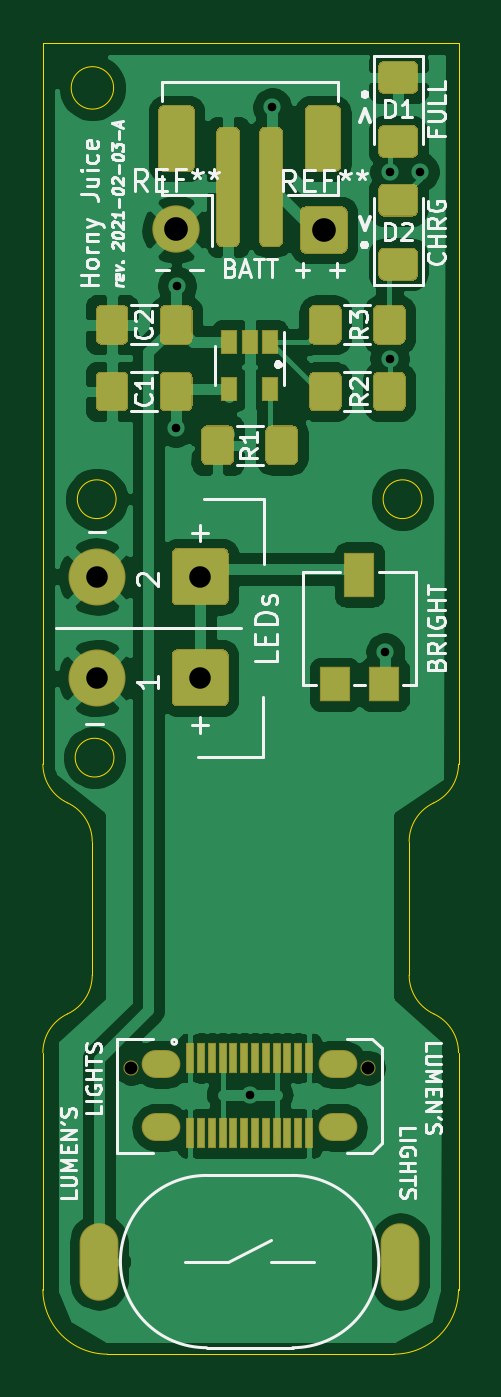
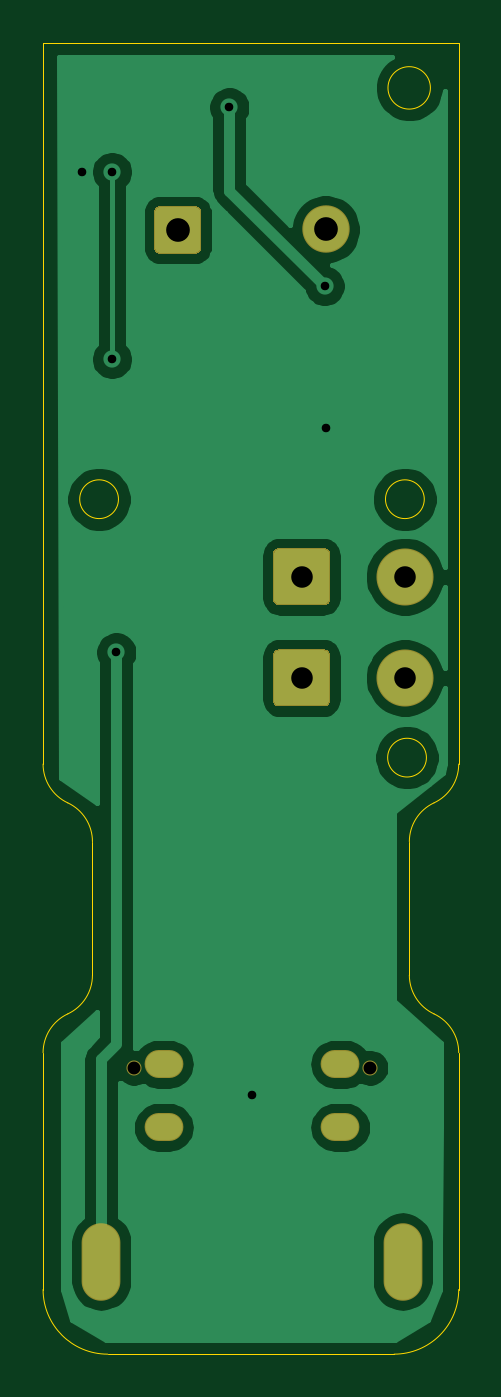
Circuit board: 11 layer files. Board 19.3 x 60.9 mm.
- bottom_copper: horny_charger-B_Cu.gbr (40354 bytes)
- bottom_mask: horny_charger-B_Mask.gbr (2061 bytes)
- paste: horny_charger-B_Paste.gbr (464 bytes)
- bottom_silk: horny_charger-B_SilkS.gbr (465 bytes)
- outline: horny_charger-Edge_Cuts.gbr (1953 bytes)
- top_copper: horny_charger-F_Cu.gbr (93167 bytes)
- top_mask: horny_charger-F_Mask.gbr (9259 bytes)
- paste: horny_charger-F_Paste.gbr (7674 bytes)
- top_silk: horny_charger-F_SilkS.gbr (28912 bytes)
- drill: horny_charger-NPTH.drl (314 bytes)
- drill: horny_charger-PTH.drl (839 bytes)

=== bottom_copper: horny_charger-B_Cu.gbr (40354 bytes, source omitted) ===
=== bottom_mask: horny_charger-B_Mask.gbr ===
%TF.GenerationSoftware,KiCad,Pcbnew,(5.1.6)-1*%
%TF.CreationDate,2021-02-04T17:03:45-05:00*%
%TF.ProjectId,horny_charger,686f726e-795f-4636-9861-726765722e6b,rev?*%
%TF.SameCoordinates,Original*%
%TF.FileFunction,Soldermask,Bot*%
%TF.FilePolarity,Negative*%
%FSLAX46Y46*%
G04 Gerber Fmt 4.6, Leading zero omitted, Abs format (unit mm)*
G04 Created by KiCad (PCBNEW (5.1.6)-1) date 2021-02-04 17:03:45*
%MOMM*%
%LPD*%
G01*
G04 APERTURE LIST*
%ADD10C,2.200000*%
%ADD11C,2.650000*%
%ADD12O,1.800000X3.600000*%
%ADD13C,0.700000*%
%ADD14O,1.800000X1.300000*%
G04 APERTURE END LIST*
D10*
%TO.C,REF\u002A\u002A*%
X143675000Y-48275000D03*
%TD*%
%TO.C,REF\u002A\u002A*%
G36*
G01*
X149450000Y-49138200D02*
X149450000Y-47461800D01*
G75*
G02*
X149711800Y-47200000I261800J0D01*
G01*
X151388200Y-47200000D01*
G75*
G02*
X151650000Y-47461800I0J-261800D01*
G01*
X151650000Y-49138200D01*
G75*
G02*
X151388200Y-49400000I-261800J0D01*
G01*
X149711800Y-49400000D01*
G75*
G02*
X149450000Y-49138200I0J261800D01*
G01*
G37*
%TD*%
%TO.C,REF\u002A\u002A*%
G36*
G01*
X146125000Y-63334700D02*
X146125000Y-65465300D01*
G75*
G02*
X145865300Y-65725000I-259700J0D01*
G01*
X143734700Y-65725000D01*
G75*
G02*
X143475000Y-65465300I0J259700D01*
G01*
X143475000Y-63334700D01*
G75*
G02*
X143734700Y-63075000I259700J0D01*
G01*
X145865300Y-63075000D01*
G75*
G02*
X146125000Y-63334700I0J-259700D01*
G01*
G37*
D11*
X140000000Y-64400000D03*
%TD*%
%TO.C,REF\u002A\u002A*%
X140000000Y-69100000D03*
G36*
G01*
X146125000Y-68034700D02*
X146125000Y-70165300D01*
G75*
G02*
X145865300Y-70425000I-259700J0D01*
G01*
X143734700Y-70425000D01*
G75*
G02*
X143475000Y-70165300I0J259700D01*
G01*
X143475000Y-68034700D01*
G75*
G02*
X143734700Y-67775000I259700J0D01*
G01*
X145865300Y-67775000D01*
G75*
G02*
X146125000Y-68034700I0J-259700D01*
G01*
G37*
%TD*%
D12*
%TO.C,SW1*%
X140100000Y-96200000D03*
X154100000Y-96200000D03*
%TD*%
D13*
%TO.C,J1*%
X152600000Y-87200000D03*
D14*
X151200000Y-89970000D03*
X151200000Y-87030000D03*
X143000000Y-89970000D03*
D13*
X141600000Y-87200000D03*
D14*
X143000000Y-87030000D03*
%TD*%
M02*

=== paste: horny_charger-B_Paste.gbr ===
%TF.GenerationSoftware,KiCad,Pcbnew,(5.1.6)-1*%
%TF.CreationDate,2021-02-04T17:03:45-05:00*%
%TF.ProjectId,horny_charger,686f726e-795f-4636-9861-726765722e6b,rev?*%
%TF.SameCoordinates,Original*%
%TF.FileFunction,Paste,Bot*%
%TF.FilePolarity,Positive*%
%FSLAX46Y46*%
G04 Gerber Fmt 4.6, Leading zero omitted, Abs format (unit mm)*
G04 Created by KiCad (PCBNEW (5.1.6)-1) date 2021-02-04 17:03:45*
%MOMM*%
%LPD*%
G01*
G04 APERTURE LIST*
G04 APERTURE END LIST*
M02*

=== bottom_silk: horny_charger-B_SilkS.gbr ===
%TF.GenerationSoftware,KiCad,Pcbnew,(5.1.6)-1*%
%TF.CreationDate,2021-02-04T17:03:45-05:00*%
%TF.ProjectId,horny_charger,686f726e-795f-4636-9861-726765722e6b,rev?*%
%TF.SameCoordinates,Original*%
%TF.FileFunction,Legend,Bot*%
%TF.FilePolarity,Positive*%
%FSLAX46Y46*%
G04 Gerber Fmt 4.6, Leading zero omitted, Abs format (unit mm)*
G04 Created by KiCad (PCBNEW (5.1.6)-1) date 2021-02-04 17:03:45*
%MOMM*%
%LPD*%
G01*
G04 APERTURE LIST*
G04 APERTURE END LIST*
M02*

=== outline: horny_charger-Edge_Cuts.gbr ===
%TF.GenerationSoftware,KiCad,Pcbnew,(5.1.6)-1*%
%TF.CreationDate,2021-02-04T17:03:45-05:00*%
%TF.ProjectId,horny_charger,686f726e-795f-4636-9861-726765722e6b,rev?*%
%TF.SameCoordinates,Original*%
%TF.FileFunction,Profile,NP*%
%FSLAX46Y46*%
G04 Gerber Fmt 4.6, Leading zero omitted, Abs format (unit mm)*
G04 Created by KiCad (PCBNEW (5.1.6)-1) date 2021-02-04 17:03:45*
%MOMM*%
%LPD*%
G01*
G04 APERTURE LIST*
%TA.AperFunction,Profile*%
%ADD10C,0.050000*%
%TD*%
G04 APERTURE END LIST*
D10*
X155100000Y-60800000D02*
G75*
G03*
X155100000Y-60800000I-900000J0D01*
G01*
X140784886Y-41700000D02*
G75*
G03*
X140784886Y-41700000I-984886J0D01*
G01*
X137500000Y-86500000D02*
X137500000Y-97500000D01*
X156800000Y-86500000D02*
X156800000Y-97500000D01*
X154507400Y-82900000D02*
G75*
G03*
X155653700Y-84700000I1986393J0D01*
G01*
X156800000Y-86500000D02*
G75*
G03*
X155653700Y-84700000I-1986393J0D01*
G01*
X154507400Y-76700000D02*
G75*
G02*
X155653700Y-74900000I1986393J0D01*
G01*
X156800000Y-73100000D02*
G75*
G02*
X155653700Y-74900000I-1986393J0D01*
G01*
X154507400Y-76700000D02*
X154507400Y-82900000D01*
X139792600Y-82900000D02*
X139792600Y-76700000D01*
X139792600Y-76700000D02*
G75*
G03*
X138646300Y-74900000I-1986393J0D01*
G01*
X137500000Y-73100000D02*
G75*
G03*
X138646300Y-74900000I1986393J0D01*
G01*
X139792600Y-82900000D02*
G75*
G02*
X138646300Y-84700000I-1986393J0D01*
G01*
X137500000Y-86500000D02*
G75*
G02*
X138646300Y-84700000I1986393J0D01*
G01*
X156800000Y-97500000D02*
G75*
G02*
X153800000Y-100500000I-3000000J0D01*
G01*
X140500000Y-100500000D02*
G75*
G02*
X137500000Y-97500000I0J3000000D01*
G01*
X140800000Y-72800000D02*
G75*
G03*
X140800000Y-72800000I-900000J0D01*
G01*
X140900000Y-60800000D02*
G75*
G03*
X140900000Y-60800000I-900000J0D01*
G01*
X137500000Y-39600000D02*
X156800000Y-39600000D01*
X153800000Y-100500000D02*
X140500000Y-100500000D01*
X137500000Y-73100000D02*
X137500000Y-39600000D01*
X156800000Y-39600000D02*
X156800000Y-73100000D01*
M02*

=== top_copper: horny_charger-F_Cu.gbr (93167 bytes, source omitted) ===
=== top_mask: horny_charger-F_Mask.gbr (9259 bytes, source omitted) ===
=== paste: horny_charger-F_Paste.gbr (7674 bytes, source omitted) ===
=== top_silk: horny_charger-F_SilkS.gbr (28912 bytes, source omitted) ===
=== drill: horny_charger-NPTH.drl ===
M48
; DRILL file {KiCad (5.1.6)-1} date 02/04/21 17:03:42
; FORMAT={-:-/ absolute / inch / decimal}
; #@! TF.CreationDate,2021-02-04T17:03:42-05:00
; #@! TF.GenerationSoftware,Kicad,Pcbnew,(5.1.6)-1
; #@! TF.FileFunction,NonPlated,1,2,NPTH
FMAT,2
INCH
T1C0.0236
%
G90
G05
T1
X5.5748Y-3.4331
X6.0079Y-3.4331
T0
M30

=== drill: horny_charger-PTH.drl ===
M48
; DRILL file {KiCad (5.1.6)-1} date 02/04/21 17:03:42
; FORMAT={-:-/ absolute / inch / decimal}
; #@! TF.CreationDate,2021-02-04T17:03:42-05:00
; #@! TF.GenerationSoftware,Kicad,Pcbnew,(5.1.6)-1
; #@! TF.FileFunction,Plated,1,2,PTH
FMAT,2
INCH
T1C0.0157
T2C0.0276
T3C0.0394
T4C0.0433
%
G90
G05
T1
X5.6565Y-2.2628
X5.6585Y-2.0039
X5.7913Y-3.4823
X5.8327Y-1.6772
X6.0394Y-2.6732
X6.0472Y-1.7953
X6.0472Y-2.1378
X6.1024Y-1.7953
T3
X5.5118Y-2.5354
X5.7008Y-2.5354
X5.5118Y-2.7205
X5.7008Y-2.7205
T4
X5.9272Y-1.9016
X5.6565Y-1.9006
T2
G00X5.5157Y-3.752
M15
G01X5.5157Y-3.8228
M16
G05
G00X6.0669Y-3.752
M15
G01X6.0669Y-3.8228
M16
G05
G00X5.6181Y-3.4264
M15
G01X5.6417Y-3.4264
M16
G05
G00X5.6181Y-3.5421
M15
G01X5.6417Y-3.5421
M16
G05
G00X5.9409Y-3.4264
M15
G01X5.9646Y-3.4264
M16
G05
G00X5.9409Y-3.5421
M15
G01X5.9646Y-3.5421
M16
G05
T0
M30

